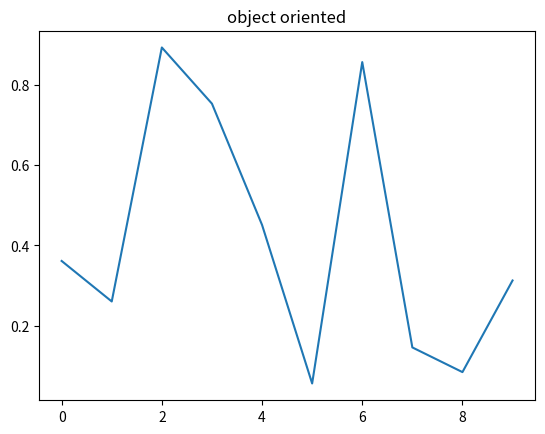

Python code for this plot:
import matplotlib.pyplot as plt
import numpy as np
x1=np.arange(0,10)
y1=np.random.rand(len(x1))
fig=plt.figure()
ax=fig.add_subplot(111)
plt.plot(x1,y1)
ax.set_title('object oriented')
plt.show()

